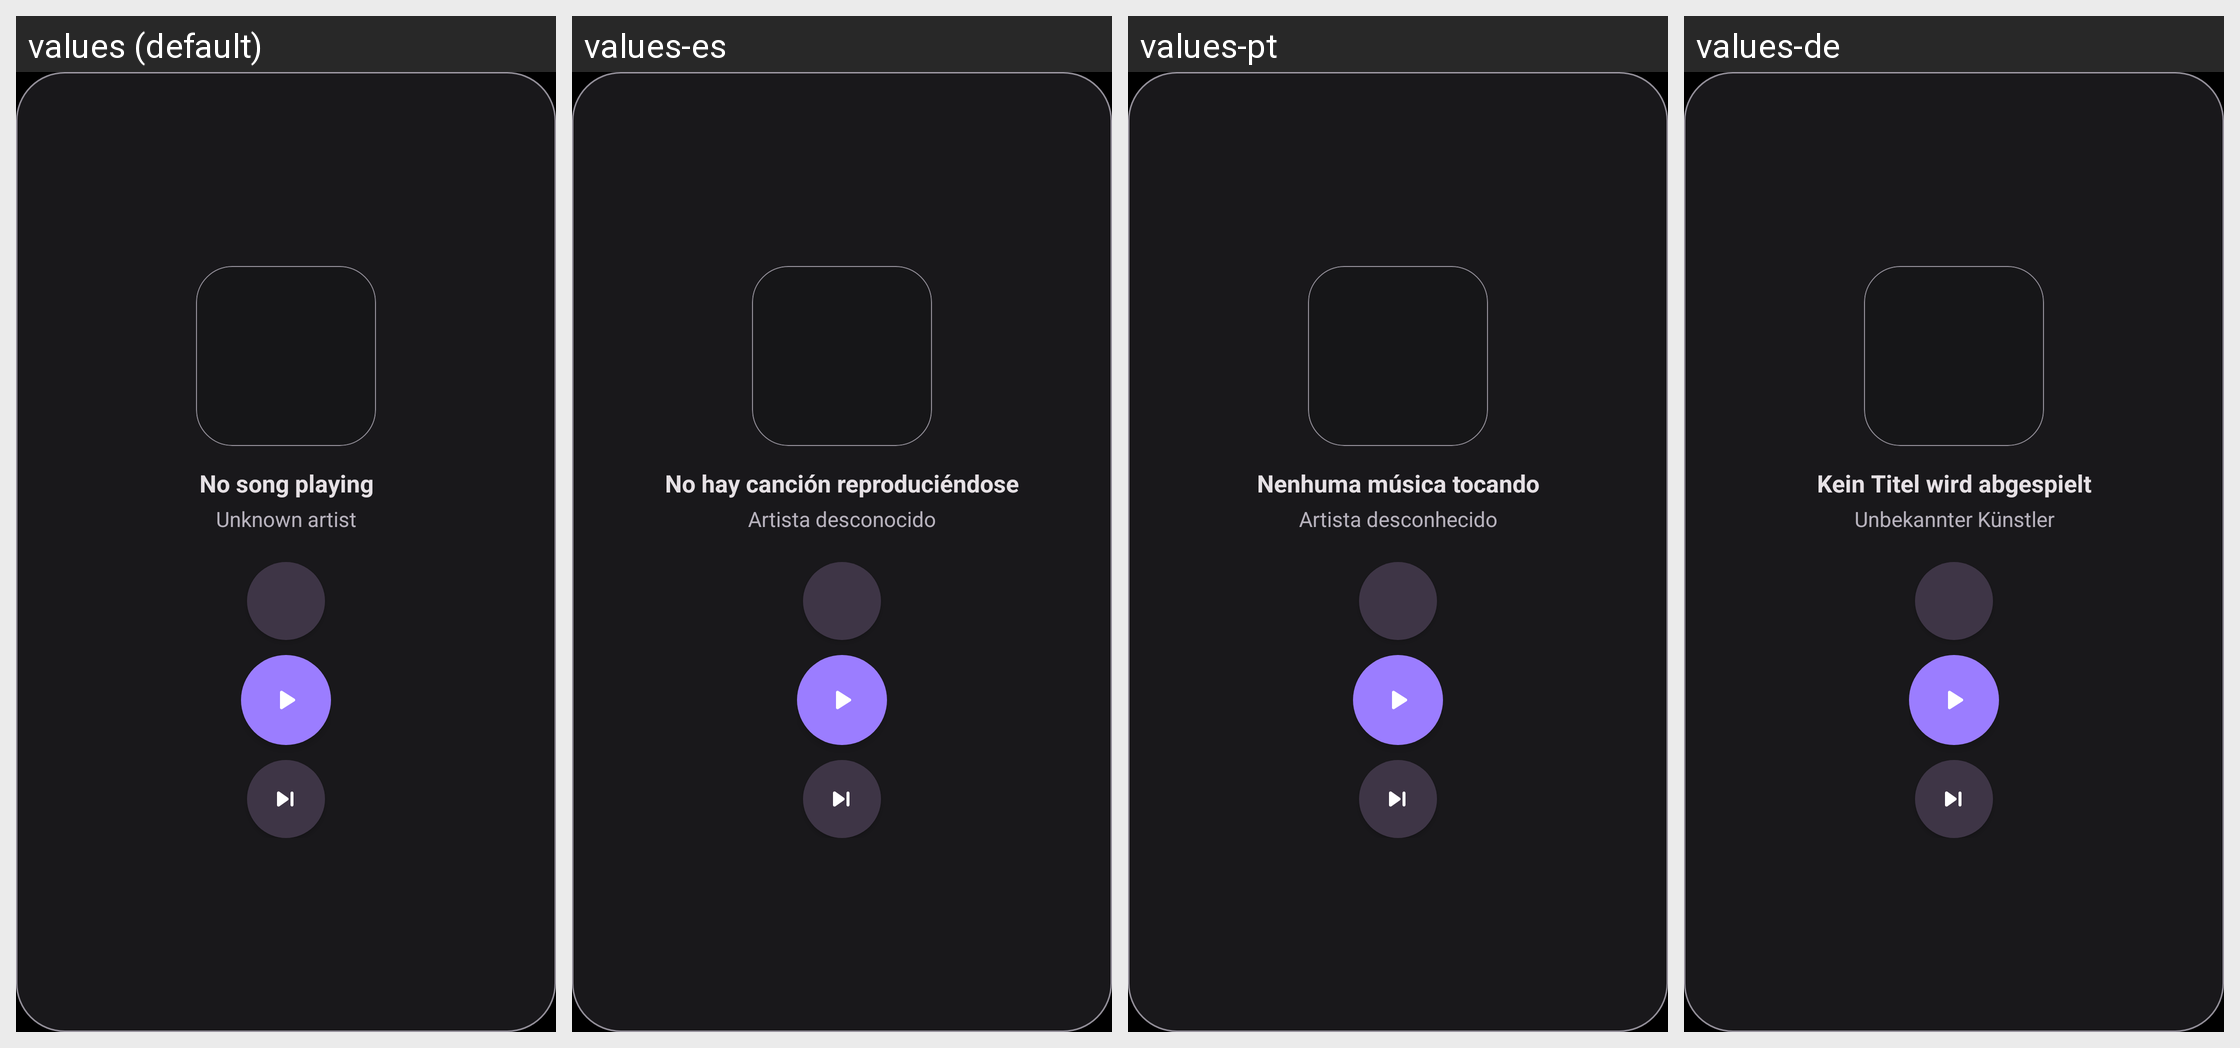

Here is an Android app screen in its default locale and in the app's own translations. Write out the translated-string differences for the strings that appear on this screen.
Android screen res/layout/widget_music_vertical.xml rendered under 4 locales, left to right: values (default), values-es, values-pt, values-de. Device: Nexus 5 (rendered at 1080×1920; each locale shown at half size, 540×960, under a caption strip naming it); theme Theme.Rhythm.
Other locales in the repository, not shown: values-ar, values-fr, values-hi, values-it, values-ja, values-ko, values-nl, values-pl, values-ru, values-tr, values-vi, values-zh.
Strings drawn on this screen, with the default value and each locale's value (text and hints the layout hard-codes, and strings that could not be matched under every locale, appear in the picture but are not listed):

no_song_playing
  values: No song playing
  values-es: No hay canción reproduciéndose
  values-pt: Nenhuma música tocando
  values-de: Kein Titel wird abgespielt

unknown_artist
  values: Unknown artist
  values-es: Artista desconocido
  values-pt: Artista desconhecido
  values-de: Unbekannter Künstler
